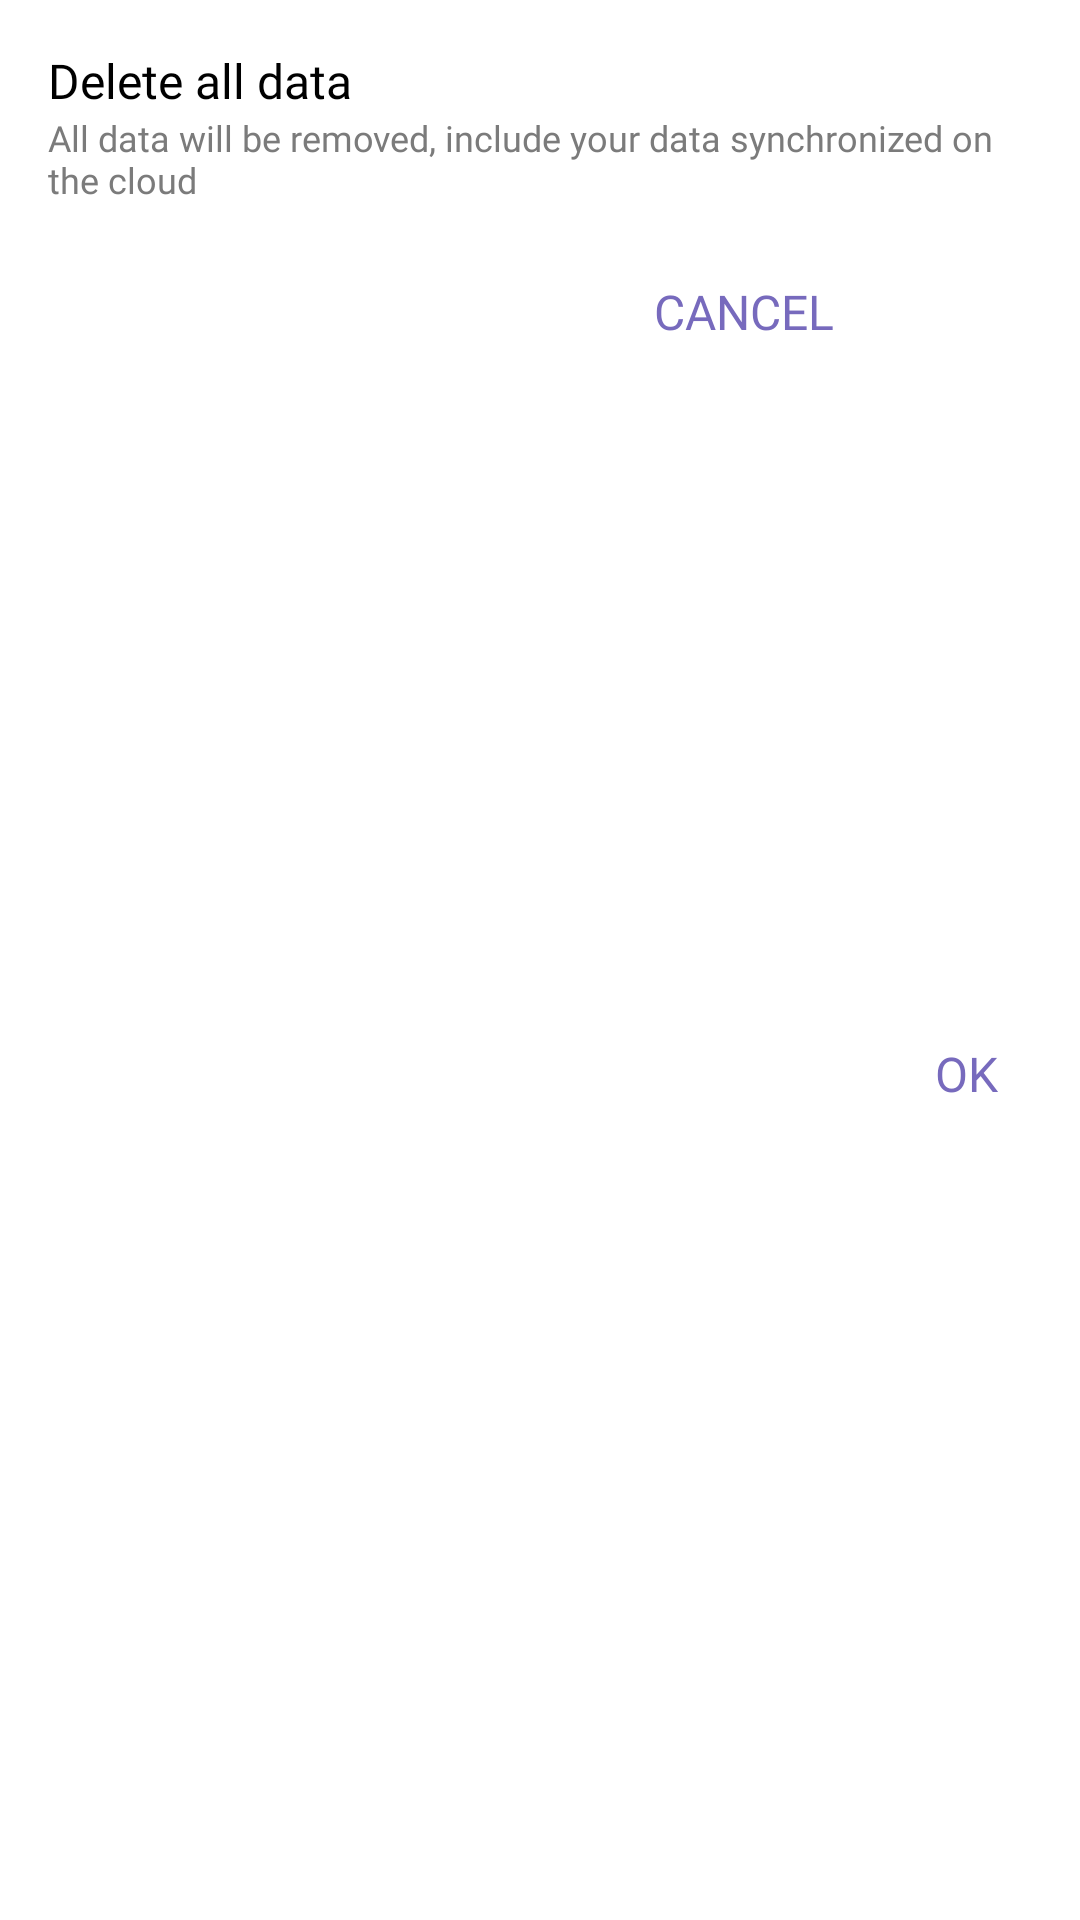

Write the Android layout XML for this screen, with the resource values it uses.
<!-- AndroidManifest.xml: application theme Theme.BudgetUp -->
<!-- res/layout/delete_data_dialog.xml -->
<?xml version="1.0" encoding="utf-8"?>
<androidx.constraintlayout.widget.ConstraintLayout xmlns:android="http://schemas.android.com/apk/res/android"
    xmlns:app="http://schemas.android.com/apk/res-auto"
    xmlns:tools="http://schemas.android.com/tools"
    android:layout_width="300dp"
    android:layout_height="wrap_content">
    <LinearLayout
        android:id="@+id/linearLayout"
        android:layout_width="match_parent"
        android:layout_height="wrap_content"
        android:padding="16dp"
        android:orientation="vertical"
        tools:ignore="MissingConstraints">

        <TextView
            android:id="@+id/title"
            android:layout_width="wrap_content"
            android:layout_height="wrap_content"
            android:fontFamily="@font/poppins"
            android:text="@string/delete"
            android:textColor="@color/base_900"
            android:textSize="16sp" />

        <TextView
            android:id="@+id/desc"
            android:layout_width="wrap_content"
            android:layout_height="wrap_content"
            android:fontFamily="@font/poppins"
            android:text="@string/delete_desc"
            android:textColor="@color/base_500"
            android:textSize="12sp" />


    </LinearLayout>

    <Button
        android:id="@+id/btnCancel"
        android:layout_width="wrap_content"
        android:layout_height="40dp"
        android:layout_marginBottom="8dp"
        android:background="@android:color/transparent"
        android:fontFamily="@font/poppins"
        android:text="@string/cancel"
        android:textColor="@color/primary_400"
        android:textSize="16sp"
        app:layout_constraintEnd_toStartOf="@+id/btnOk"
        app:layout_constraintTop_toBottomOf="@+id/linearLayout" />

    <Button
        android:id="@+id/btnOk"
        android:layout_width="60dp"
        android:layout_height="40dp"
        android:layout_marginBottom="8dp"
        android:layout_marginEnd="8dp"
        android:background="@android:color/transparent"
        android:fontFamily="@font/poppins"
        android:text="@string/ok"
        android:textColor="@color/primary_400"
        android:textSize="16sp"
        app:layout_constraintEnd_toEndOf="parent"
        app:layout_constraintBottom_toBottomOf="parent"
        app:layout_constraintTop_toBottomOf="@+id/linearLayout" />


</androidx.constraintlayout.widget.ConstraintLayout>
<!-- resources referenced by this layout -->
<resources>
  <color name="base_500">#7B7B7B</color>
  <color name="base_900">#000000</color>
  <color name="primary_400">#776ABD</color>
  <string name="cancel">Cancel</string>
  <string name="delete">Delete all data</string>
  <string name="delete_desc">All data will be removed, include your data synchronized on the cloud</string>
  <string name="ok">OK</string>
  <style name="Theme.BudgetUp" parent="Theme.MaterialComponents.DayNight.NoActionBar">
          
          <item name="android:windowDisablePreview">true</item>
          <item name="colorPrimary">@color/primary_400</item>
          <item name="colorPrimaryVariant">@color/primary_600</item>
          <item name="colorOnPrimary">@color/base_50</item>
          
          <item name="colorSecondary">@color/primary_400</item>
          <item name="colorSecondaryVariant">@color/primary_600</item>
          <item name="colorOnSecondary">@color/base_900</item>
          
          <item name="android:statusBarColor" tools:targetApi="l">@color/primary_400</item>
          
      </style>
  <color name="primary_600">#5D46A6</color>
  <color name="base_50">#FFFFFF</color>
</resources>
